Labelled photos from "images", an image-classification folder in jainm1234/ping-pong-detect. The possible labels are: blur ball, close-up, orange, player, pov, table, white.

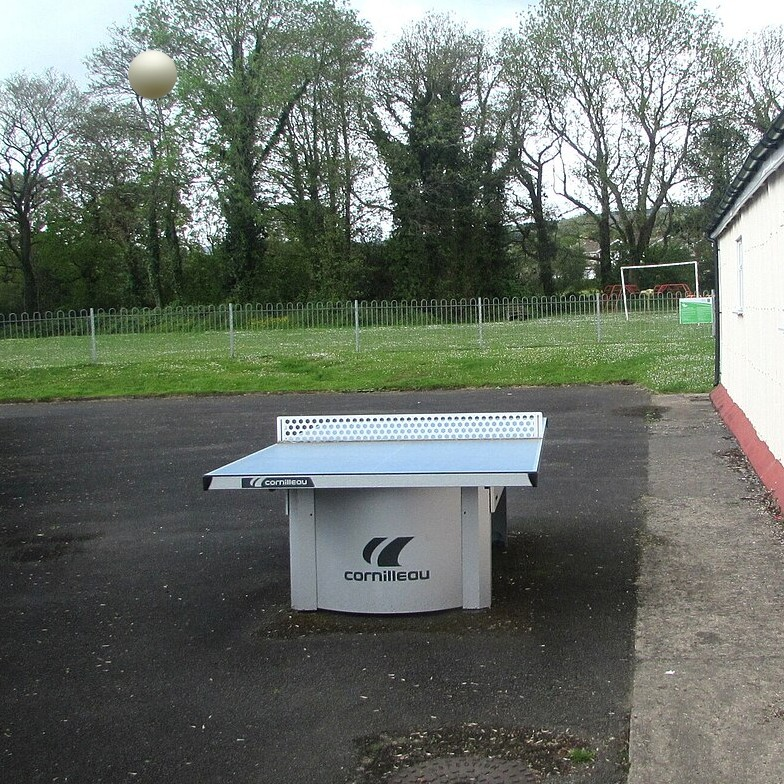
Label: white

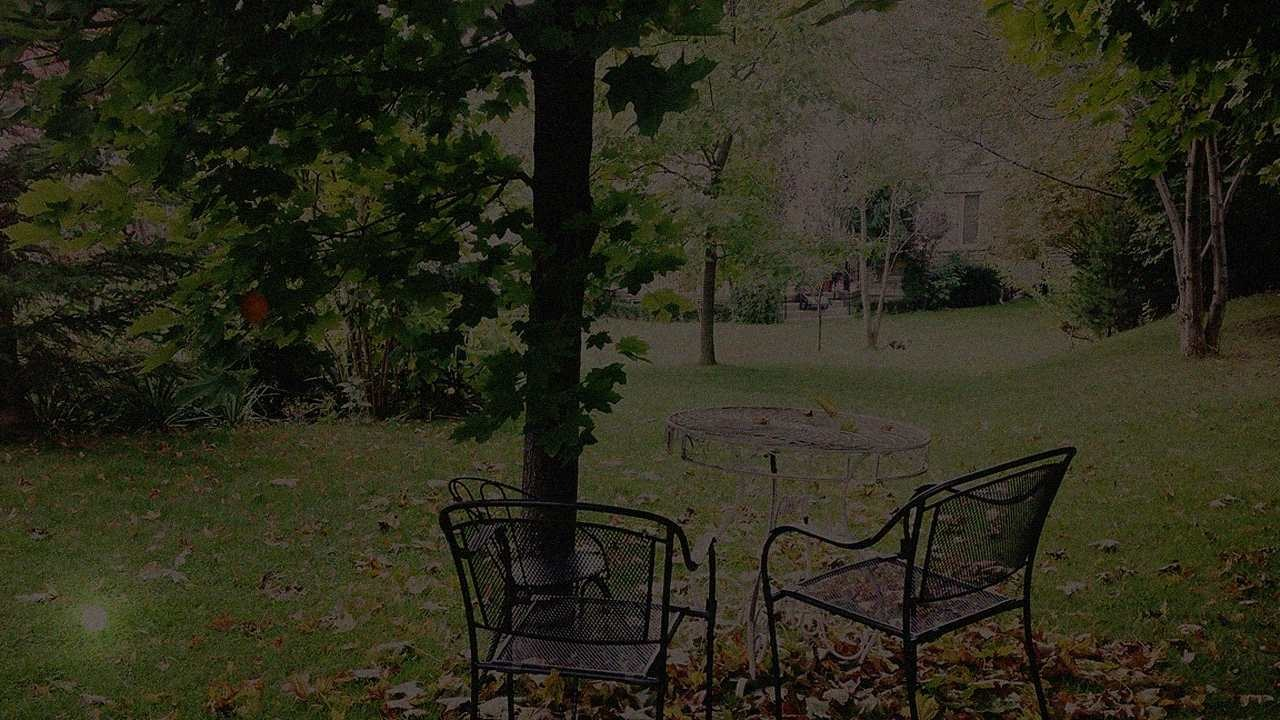
Label: orange

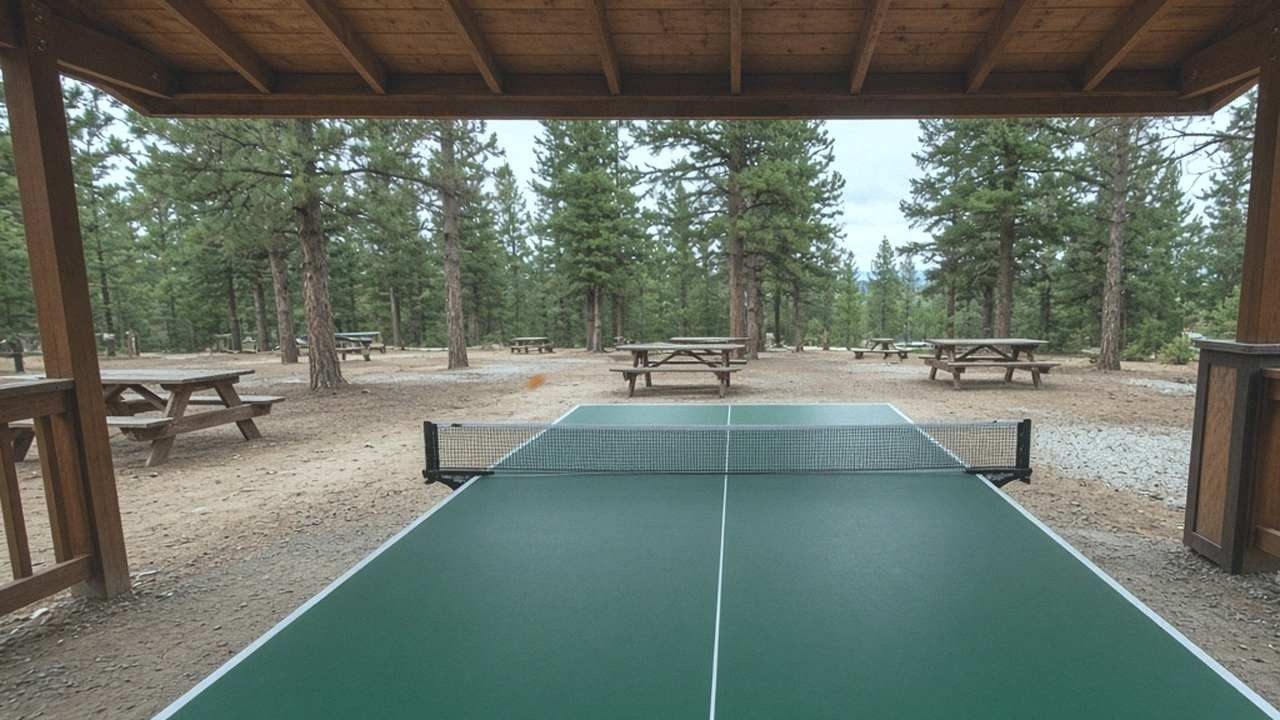
Label: pov

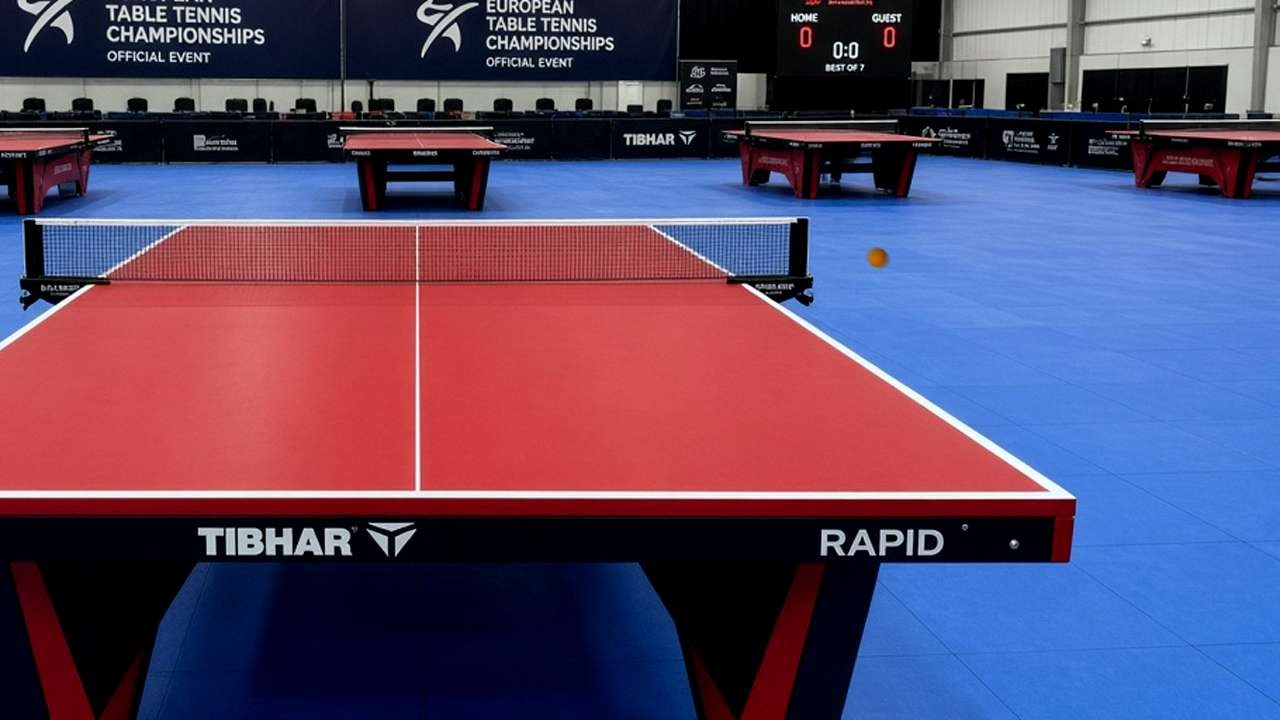
Label: pov

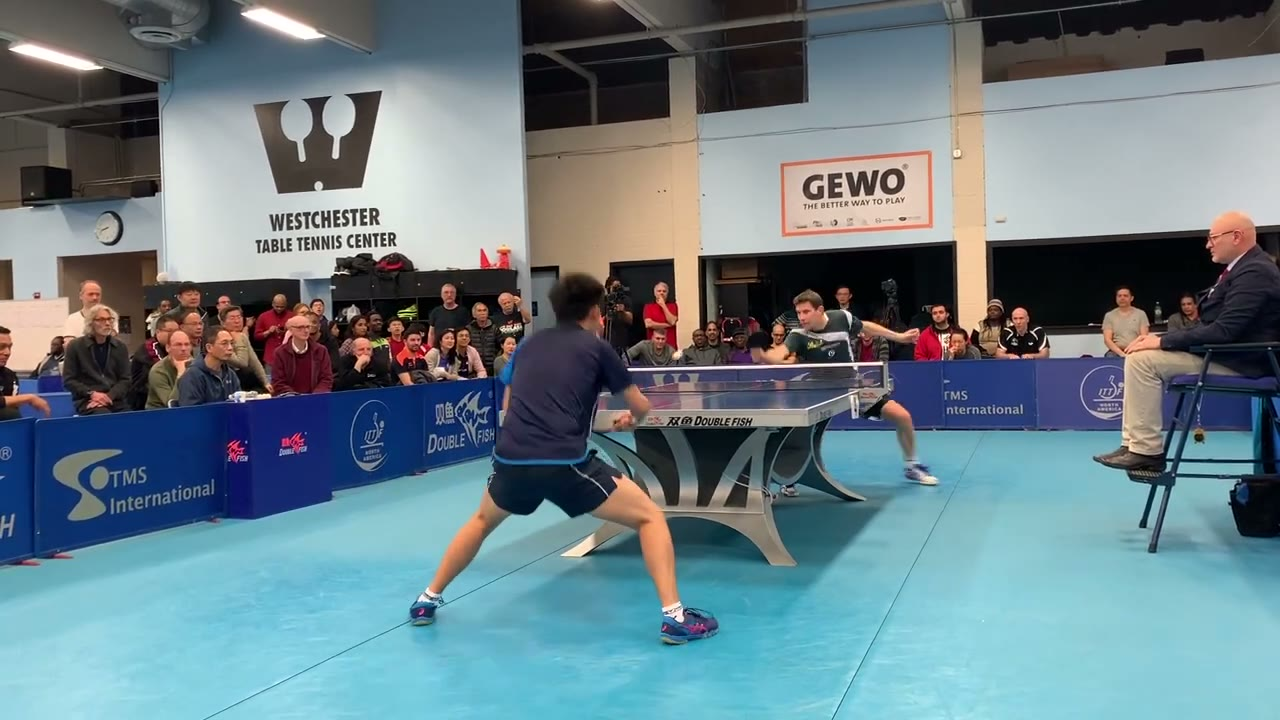
Label: blur ball

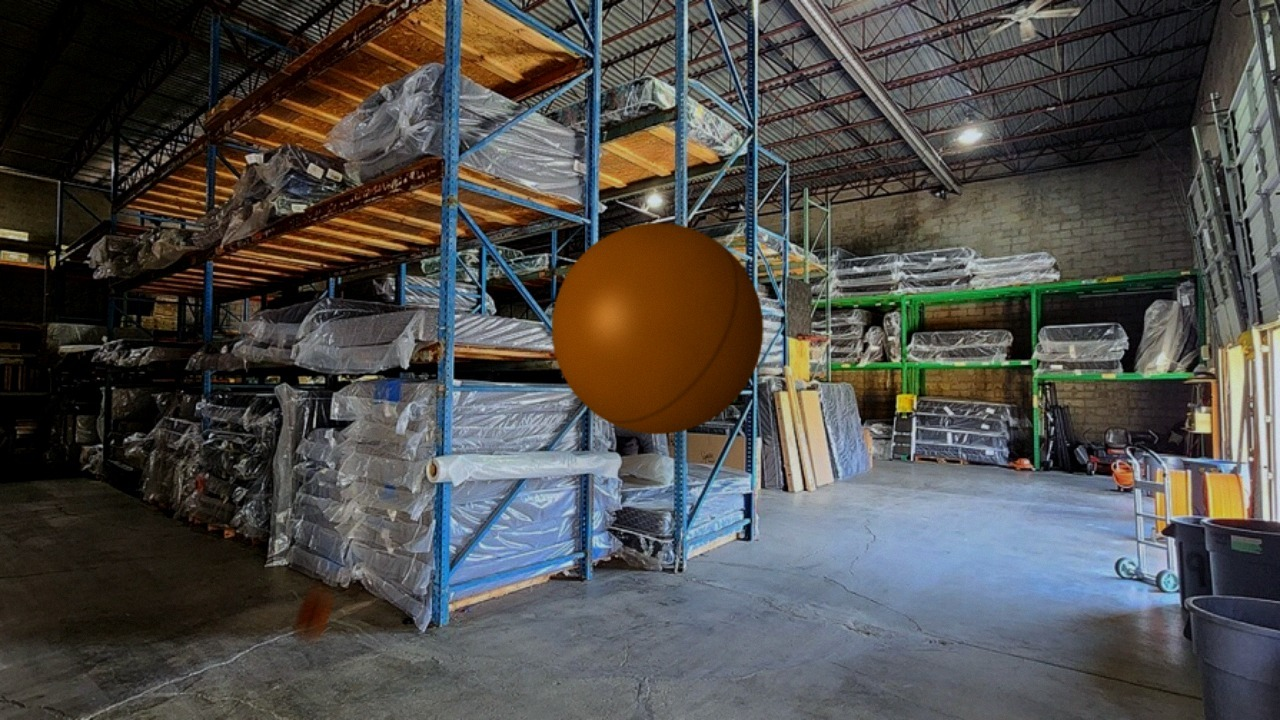
Label: orange
